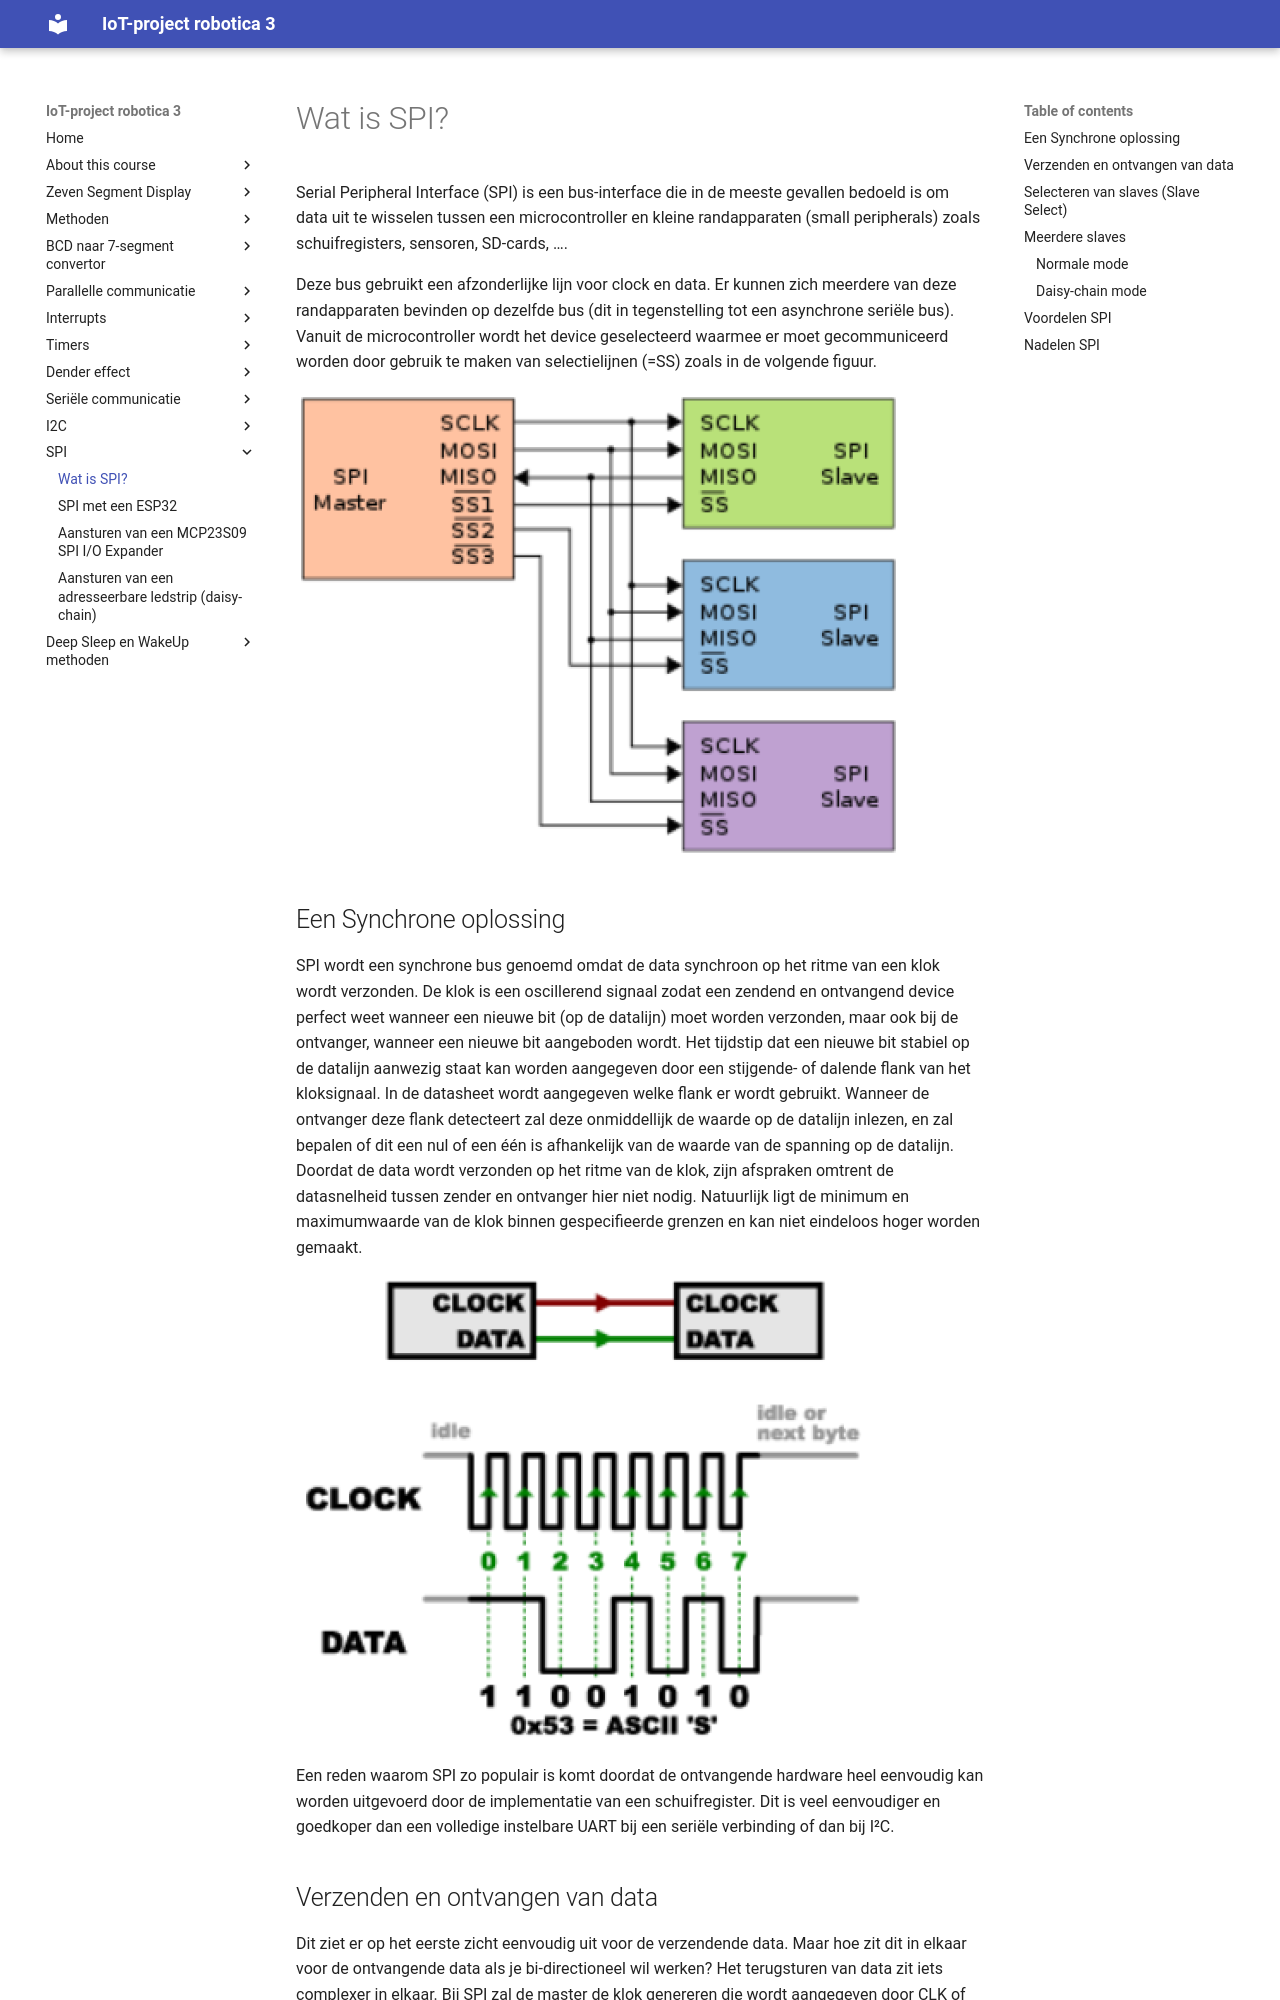

repository: frankyloret/IoT_project_robotica3 · page: 10_spi/01-spi/index.html · generator: mkdocs

---
mathjax:
  presets: '\def\lr#1#2#3{\left#1#2\right#3}'
---

# Wat is SPI?

Serial Peripheral Interface (SPI) is een bus-interface die in de meeste gevallen bedoeld is om data uit te wisselen tussen een microcontroller en kleine randapparaten (small peripherals) zoals schuifregisters, sensoren, SD-cards, …. 

Deze bus gebruikt een afzonderlijke lijn voor clock en data. Er kunnen zich meerdere van deze randapparaten bevinden op dezelfde bus (dit in tegenstelling tot een asynchrone seriële bus). Vanuit de microcontroller wordt het device geselecteerd waarmee er moet gecommuniceerd worden door gebruik te maken van selectielijnen (=SS) zoals in de volgende figuur.

![Principeschema van een SPI-master met 3 slaves.](./images/schema.png)

## Een Synchrone oplossing

SPI wordt een synchrone bus genoemd omdat de data synchroon op het ritme van een klok wordt verzonden. De klok is een oscillerend signaal zodat een zendend en ontvangend device perfect weet wanneer een nieuwe bit (op de datalijn) moet worden verzonden, maar ook bij de ontvanger, wanneer een nieuwe bit aangeboden wordt.
Het tijdstip dat een nieuwe bit stabiel op de datalijn aanwezig staat kan worden aangegeven door een stijgende- of dalende flank van het kloksignaal. In de datasheet wordt aangegeven welke flank er wordt gebruikt. Wanneer de ontvanger deze flank detecteert zal deze onmiddellijk de waarde op de datalijn inlezen, en zal bepalen of dit een nul of een één is afhankelijk van de waarde van de spanning op de datalijn.
Doordat de data wordt verzonden op het ritme van de klok, zijn afspraken omtrent de datasnelheid tussen zender en ontvanger hier niet nodig. Natuurlijk ligt de minimum en maximumwaarde van de klok binnen gespecifieerde grenzen en kan niet eindeloos hoger worden gemaakt.

![Data- en kloksignaal bij SPI.](./images/sync.png)

Een reden waarom SPI zo populair is komt doordat de ontvangende hardware heel eenvoudig kan worden uitgevoerd door de implementatie van een schuifregister. Dit is veel eenvoudiger en goedkoper dan een volledige instelbare UART bij een seriële verbinding of dan bij I²C.
